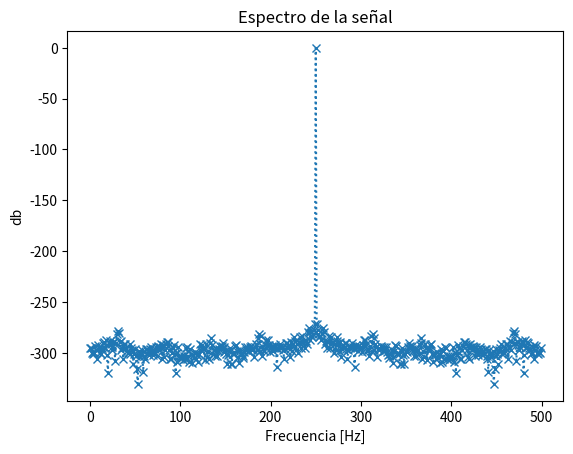

Write Python code to recreate this figure. (Note: this script raises an exception after producing the figure.)
# -*- coding: utf-8 -*-
"""
Created on Thu Sep  3 18:45:16 2026

@author: ferre
"""

import numpy as np
import matplotlib.pyplot as plt

#sen (k(detla)fn) ----> 1 Hz = fs/2

N = 1000
fs = 1000
k = N/4 
vmax = np.sqrt(2) 
dc = 0
ph = 0
ff = k*(fs/N)

#%% FUNCION

#Lenguaje en tiempo de discreto
def mi_funcion_sen(k):

    n = np.arange(N) / fs # tt: vector del tiempo.Todos los instantes en los que tomás una muestra de la señal.

    xx = dc + vmax * np.sin(2*np.pi*k*(fs/N)*n + ph)
    
    return (n,xx)

#%% INCISO A

n,xx = mi_funcion_sen(k)

eje_frec = np.arange(0, N//2) * fs/N #Nos prepara la FFT

yf = 1/N * np.fft.fft(xx)

XX_mod = np.abs(yf)

espectro = (XX_mod)**2
dens_espc = 10*np.log10(2*(espectro[:N//2])) # Densidad de potencia espectral

plt.plot(eje_frec, dens_espc,':x')
plt.title("Espectro de la señal")
plt.xlabel("Frecuencia [Hz]")
plt.ylabel("db")
plt.show()

#%% Potencia 

pot_tiempo = np.suma(xx**2) / N

pot_frec = np.suma(np.abs(yf)**2)

print(pot_tiempo)
print(pot_frec)

#%% METODO ZERO PADDING A 

n, xx = mi_funcion_sen(k)

N_padding = 10*N

xx_padding = np.concatenate((xx, np.zeros(9*N)))

eje_frec1 = np.arange(0, N_padding//2, ) * fs/N_padding

yf = 1/N * np.fft.fft(xx_padding)

XX_mod = np.abs(yf)

espectro = XX_mod**2

dens_espc = 10*np.log10(2*espectro[:N_padding//2])

plt.figure()
plt.plot(eje_frec1, dens_espc,':x')
plt.title("Espectro con Zero Padding")
plt.xlabel("Frecuencia [Hz]")
plt.ylabel("dB")
plt.ylim(-80, 0)
plt.grid()
plt.show()

#%% INCISO B

n,xx2 = mi_funcion_sen(k+0.25)

eje_frec = np.arange(0, N//2, fs/N) * fs/N #Nos prepara la FFT

yf = 1/N * np.fft.fft(xx2)

XX_mod = np.abs(yf)

espectro = (XX_mod)**2
dens_espc =  10*np.log10(2*(espectro[:N//2])) # Densidad de potencia espectral

plt.figure()
plt.plot(eje_frec, dens_espc,':x')
plt.title("Espectro de la señal")
plt.xlabel("Frecuencia [Hz]")
plt.ylabel("dB")
plt.ylim(-80, 0)
plt.grid()
plt.show()

#%% METODO ZERO PADDING B

n, xx2 = mi_funcion_sen(k + 0.25)

N_padding = 10*N

xx_padding = np.concatenate((xx2, np.zeros(9*N)))

eje_frec1 = np.arange(0, N_padding//2, ) * fs/N_padding

yf = 1/N * np.fft.fft(xx_padding)

XX_mod = np.abs(yf)

espectro = XX_mod**2

dens_espc = 10*np.log10(2*espectro[:N_padding//2])

plt.figure()
plt.plot(eje_frec1, dens_espc,':x')
plt.title("Espectro con Zero Padding")
plt.xlabel("Frecuencia [Hz]")
plt.ylabel("dB")
plt.ylim(-80, 0)
plt.grid()
plt.show()

#%% INCISO C

n,xx3 = mi_funcion_sen(k+0.5)

eje_frec = np.arange(0, N//2, fs/N) * fs/N #Nos prepara la FFT

yf = 1/N * np.fft.fft(xx3)

XX_mod = np.abs(yf)

espectro = (XX_mod)**2
dens_espc =  10*np.log10(2*(espectro[:N//2])) # Densidad de potencia espectral

plt.figure()
plt.plot(eje_frec, dens_espc,':x')
plt.title("Espectro de la señal")
plt.xlabel("Frecuencia [Hz]")
plt.ylabel("dB")
plt.ylim(-80, 0)
plt.grid()
plt.show()
#%% METODO ZERO PADDING C

n, xx3 = mi_funcion_sen(k + 0.5)

N_padding = 10*N

xx_padding = np.concatenate((xx3, np.zeros(9*N)))

eje_frec1 = np.arange(0, N_padding//2, ) * fs/N_padding

yf = 1/N * np.fft.fft(xx_padding)

XX_mod = np.abs(yf)

espectro = XX_mod**2

dens_espc = 10*np.log10(2*espectro[:N_padding//2])

plt.figure()
plt.plot(eje_frec1, dens_espc,':x')
plt.title("Espectro con Zero Padding")
plt.xlabel("Frecuencia [Hz]")
plt.ylabel("dB")
plt.ylim(-80, 0)
plt.grid()
plt.show()
